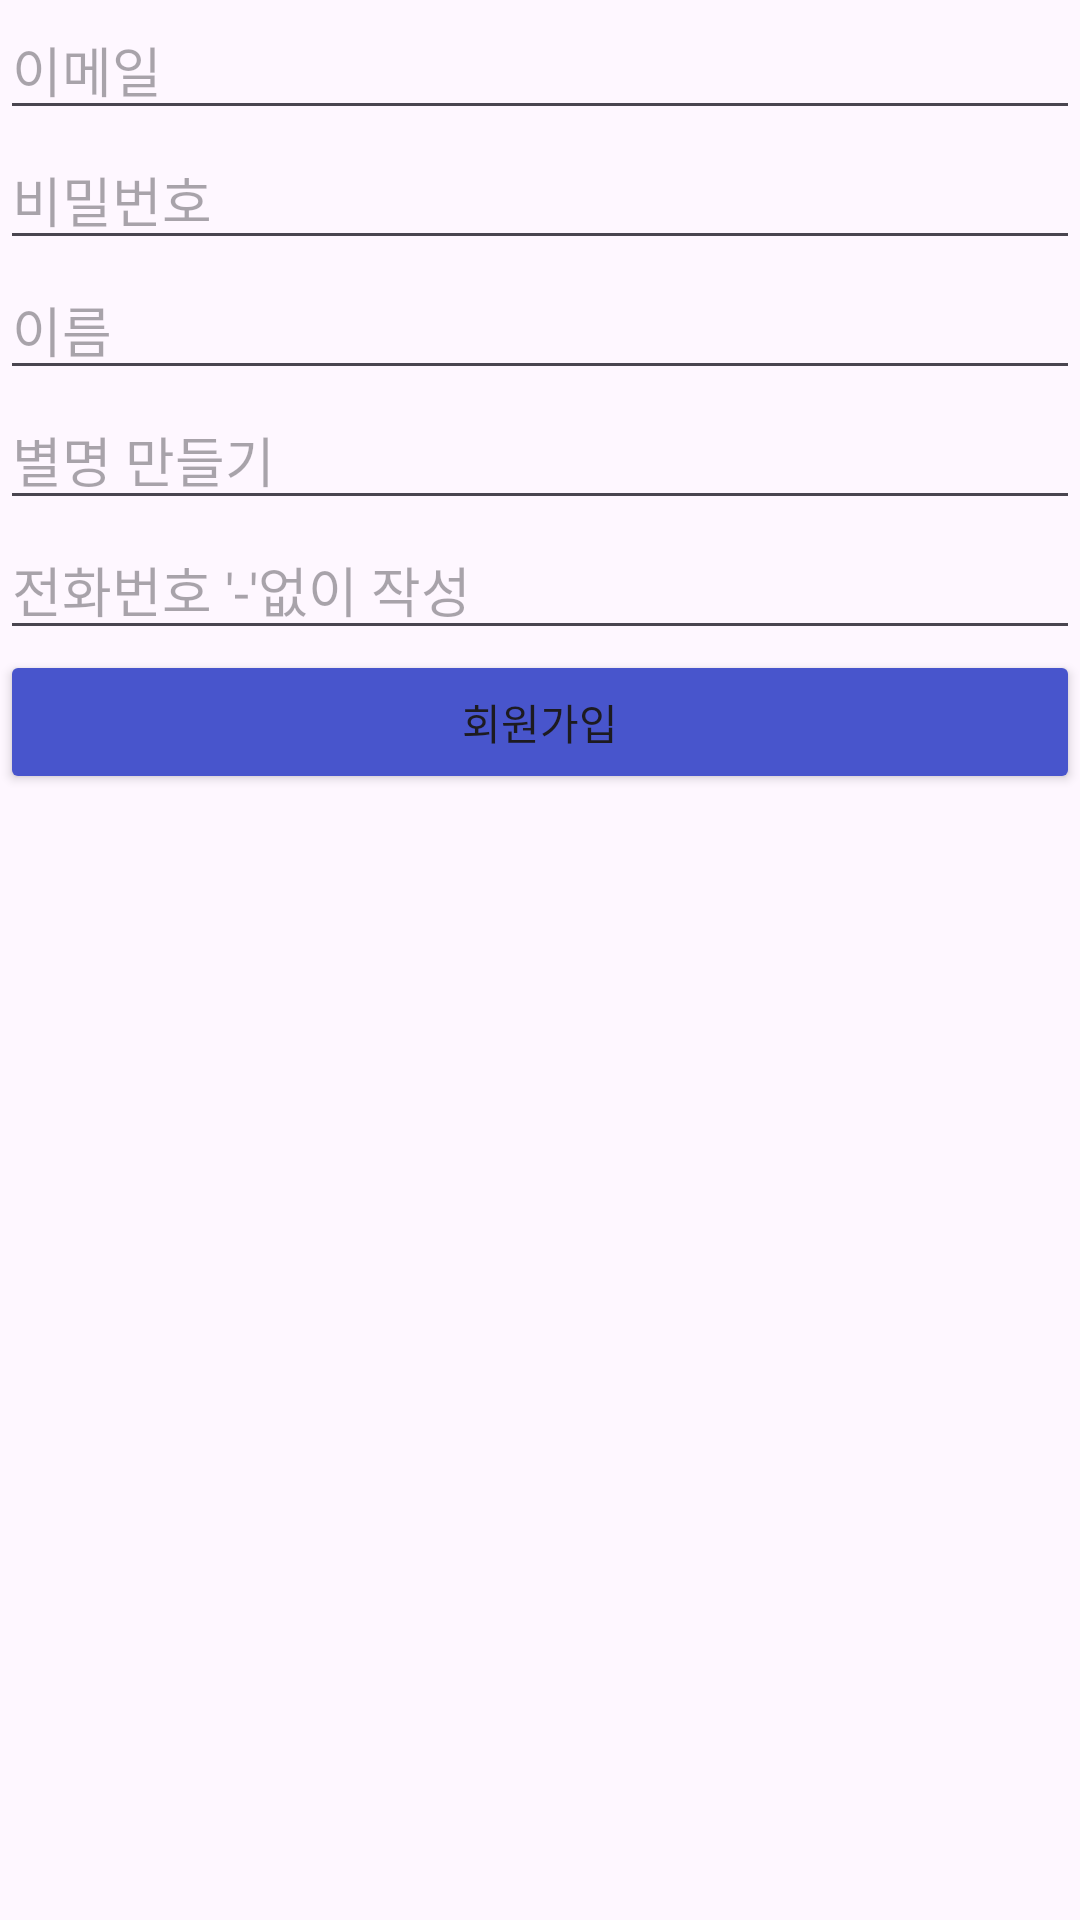

Here is an Android app screen rendered from its layout file. Give the layout XML and the strings, colors and styles it references.
<!-- AndroidManifest.xml: application theme Theme.Brain_uof -->
<!-- res/layout/activity_signin.xml -->
<?xml version="1.0" encoding="utf-8"?>
<LinearLayout xmlns:android="http://schemas.android.com/apk/res/android"
    xmlns:app="http://schemas.android.com/apk/res-auto"
    xmlns:tools="http://schemas.android.com/tools"
    android:layout_width="match_parent"
    android:layout_height="match_parent"
    android:orientation="vertical"
    tools:context=".signin">
    <EditText
        android:id="@+id/editTextEmail"
        android:layout_width="match_parent"
        android:layout_height="wrap_content"
        android:hint="이메일"
        android:inputType="textEmailAddress"
        tools:ignore="LabelFor" />

    <EditText
        android:id="@+id/editTextPassword"
        android:layout_width="match_parent"
        android:layout_height="wrap_content"
        android:hint="비밀번호"
        android:inputType="textPassword"
        tools:ignore="LabelFor" />
    <EditText
        android:id="@+id/name1"
        android:layout_width="match_parent"
        android:layout_height="wrap_content"
        android:hint="이름"
        android:inputType="text"
        tools:ignore="LabelFor" />
    <EditText
        android:id="@+id/nickname1"
        android:layout_width="match_parent"
        android:layout_height="wrap_content"
        android:hint="별명 만들기"
        android:inputType="text"
        tools:ignore="LabelFor" />
    <EditText
        android:id="@+id/phone1"
        android:layout_width="match_parent"
        android:layout_height="wrap_content"
        android:hint="전화번호 '-'없이 작성"
        android:inputType="text"
        tools:ignore="LabelFor" />

    <Button
        android:backgroundTint="@color/btnColor"
        android:id="@+id/buttonRegister"
        android:layout_width="match_parent"
        android:layout_height="wrap_content"
        android:text="회원가입" />

</LinearLayout>
<!-- resources referenced by this layout -->
<resources>
  <color name="btnColor">#4855CC</color>
  <style name="Theme.Brain_uof" parent="Base.Theme.Brain_uof" />
  <style name="Base.Theme.Brain_uof" parent="Theme.Material3.DayNight.NoActionBar">
          
          
      </style>
</resources>
